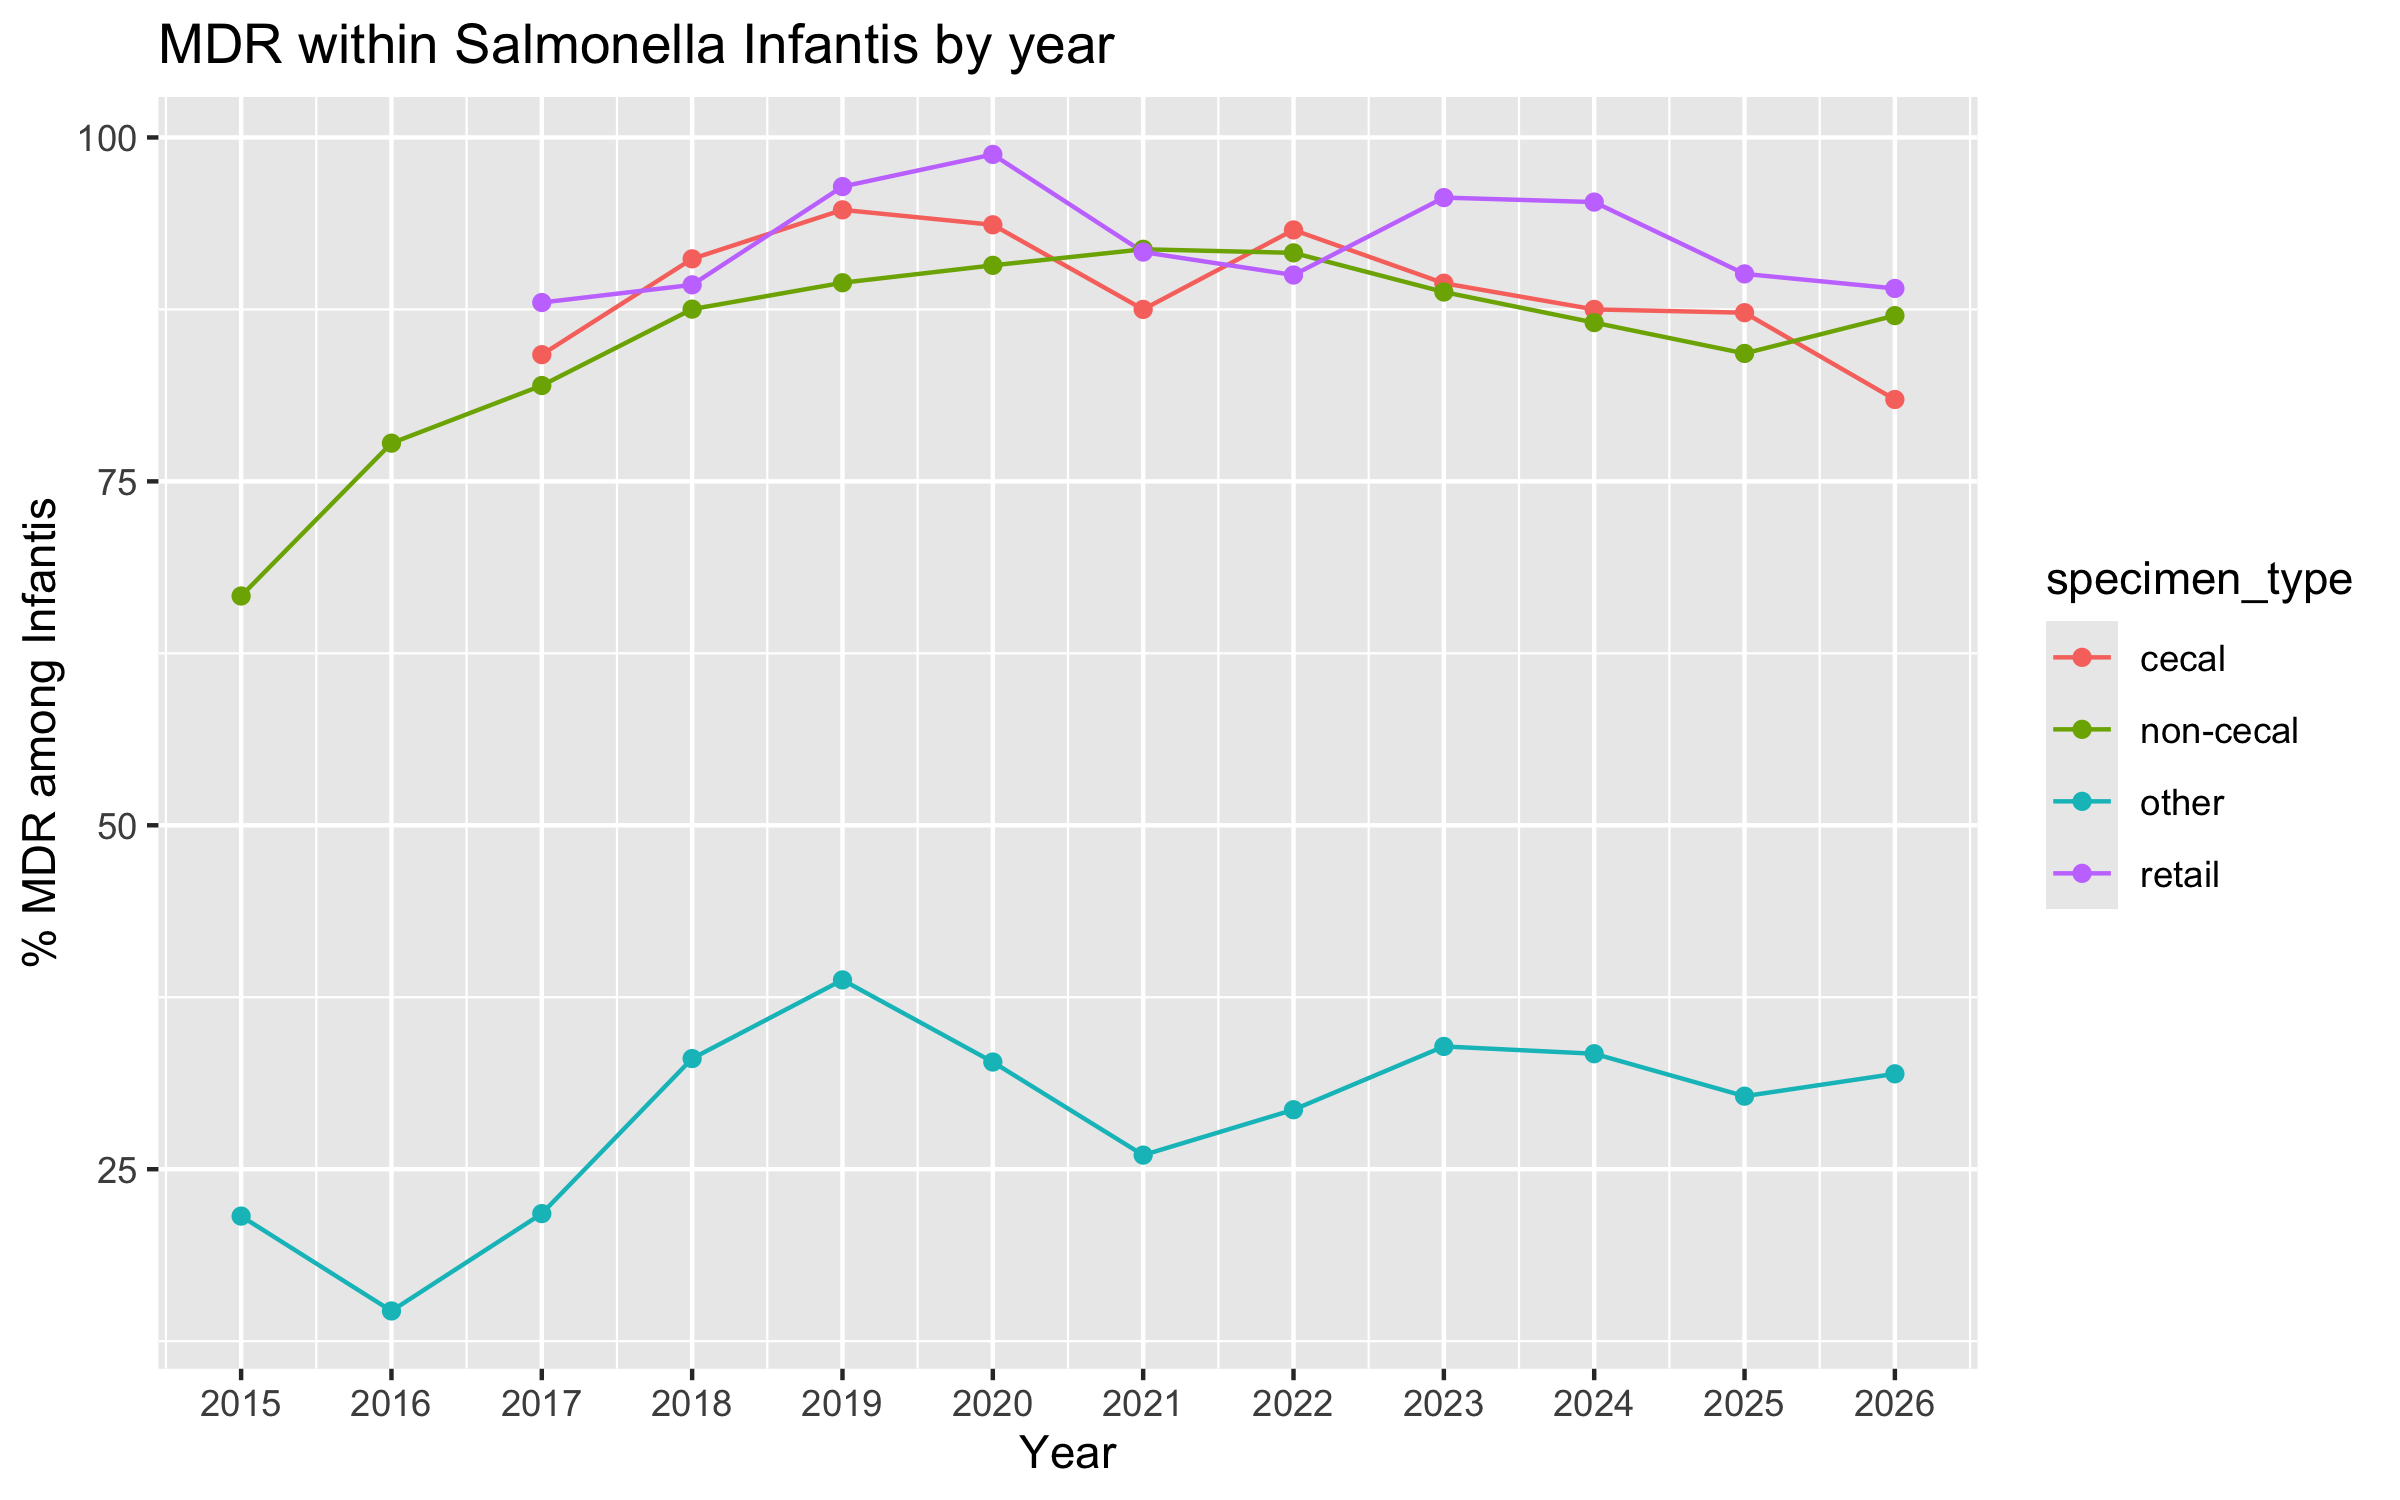

The table this chart was drawn from, first rows:
specimen_type, Year, N, pct_MDR
cecal, 2017, 57, 84.21
cecal, 2018, 102, 91.18
cecal, 2019, 114, 94.74
cecal, 2020, 63, 93.65
cecal, 2021, 80, 87.5
cecal, 2022, 119, 93.28
cecal, 2023, 151, 89.4
cecal, 2024, 80, 87.5
cecal, 2025, 157, 87.26
cecal, 2026, 126, 80.95
non-cecal, 2015, 48, 66.67
non-cecal, 2016, 90, 77.78
non-cecal, 2017, 366, 81.97
non-cecal, 2018, 641, 87.52
non-cecal, 2019, 748, 89.44
non-cecal, 2020, 710, 90.7
non-cecal, 2021, 775, 91.87
non-cecal, 2022, 1669, 91.61
non-cecal, 2023, 899, 88.77
non-cecal, 2024, 795, 86.54
non-cecal, 2025, 949, 84.3
non-cecal, 2026, 695, 87.05
other, 2015, 88, 21.59
other, 2016, 279, 14.7
other, 2017, 891, 21.77
other, 2018, 1374, 33.04
other, 2019, 1548, 38.76
other, 2020, 1351, 32.79
other, 2021, 1806, 26.02
other, 2022, 1729, 29.32
other, 2023, 1297, 33.92
other, 2024, 1111, 33.39
other, 2025, 1686, 30.31
other, 2026, 1500, 31.93
retail, 2017, 25, 88
retail, 2018, 56, 89.29
retail, 2019, 392, 96.43
retail, 2020, 81, 98.77
retail, 2021, 180, 91.67
retail, 2022, 170, 90
retail, 2023, 183, 95.63
retail, 2024, 149, 95.3
retail, 2025, 121, 90.08
retail, 2026, 82, 89.02
